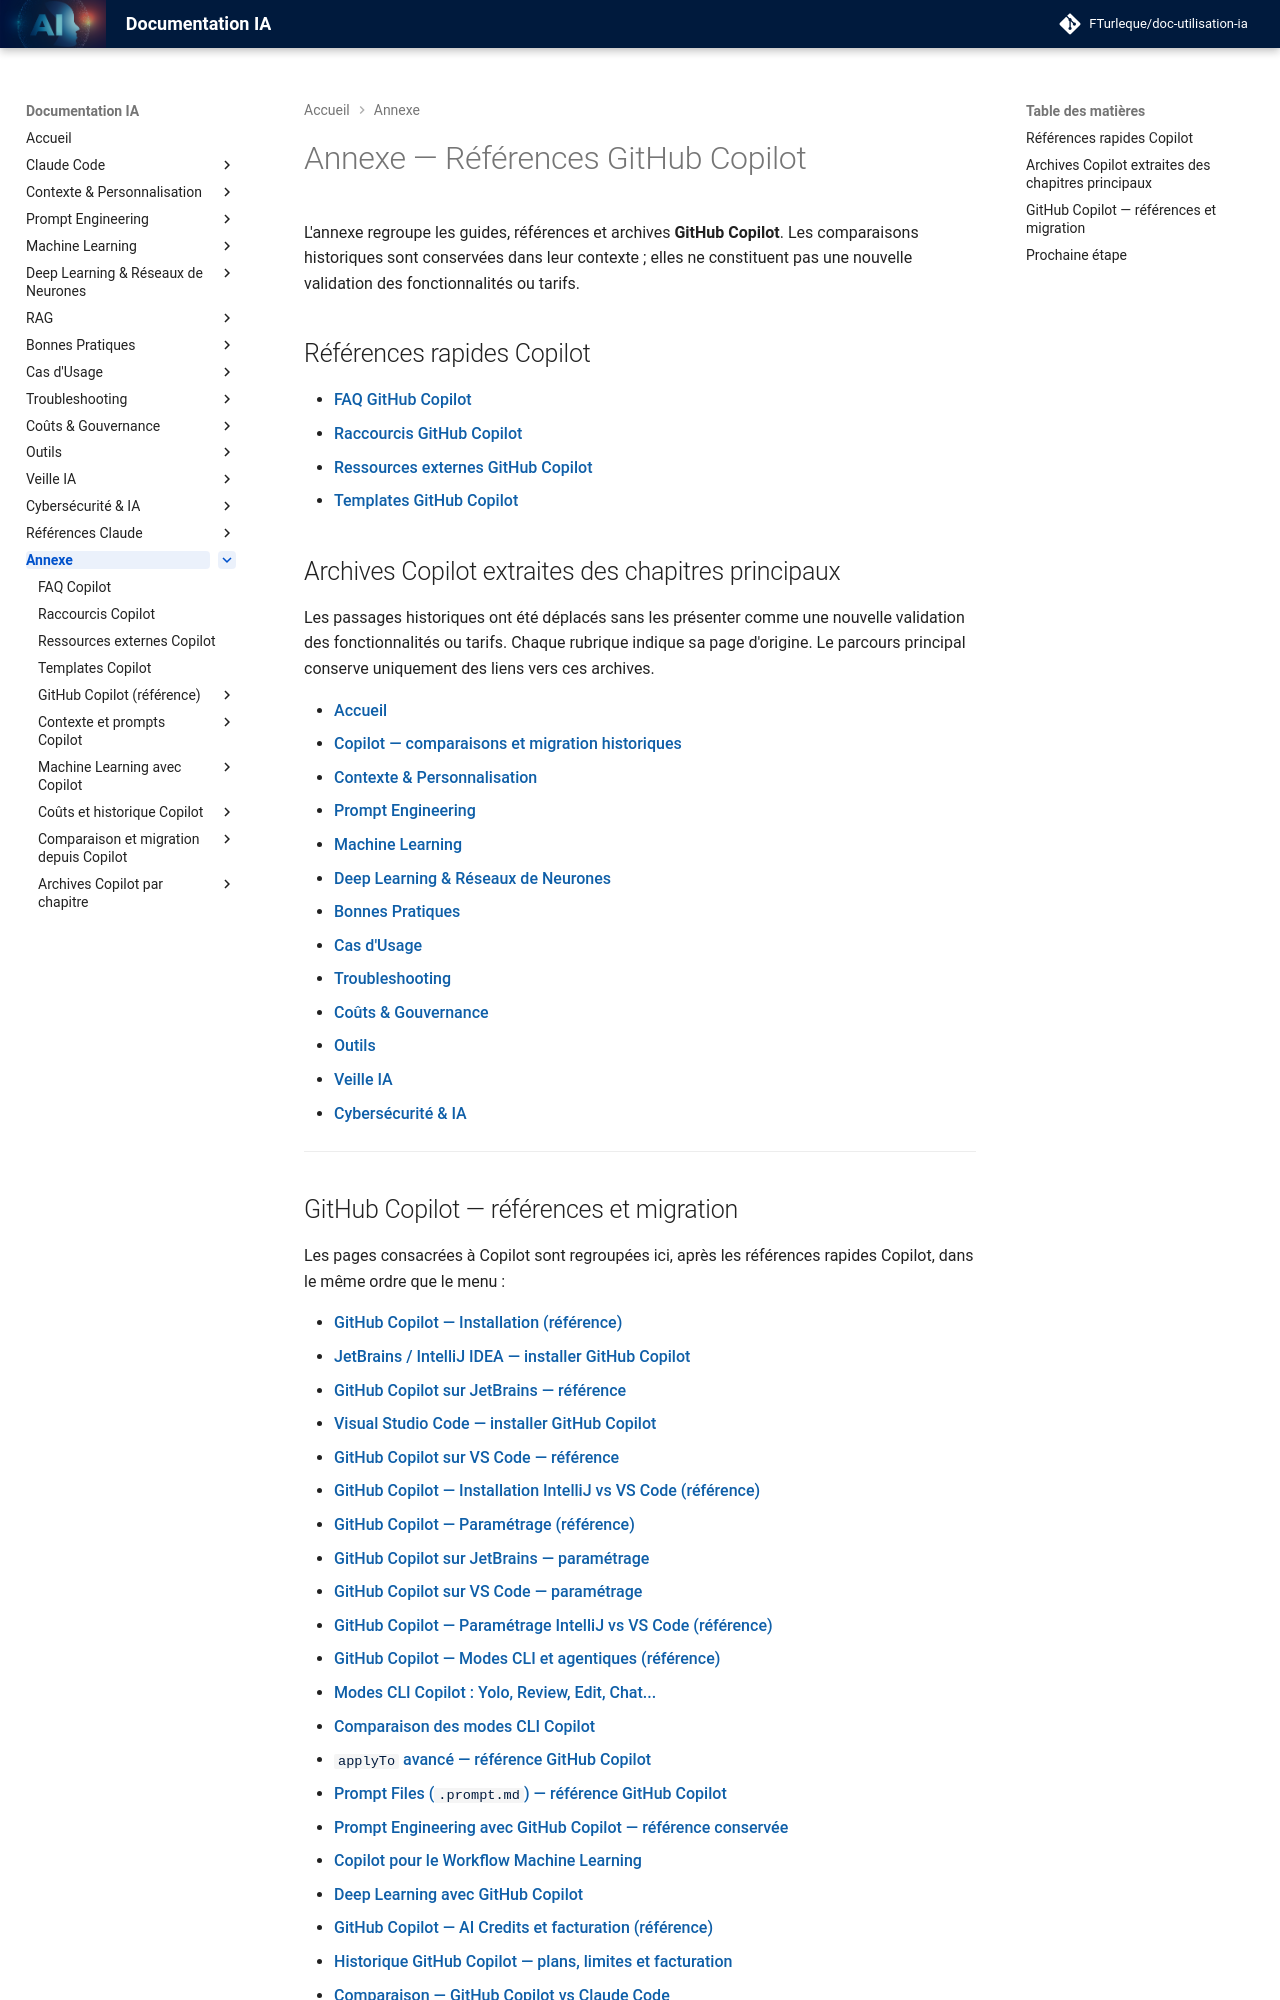

repository: FTurleque/doc-utilisation-ia · page: appendices/index.html · generator: mkdocs

# Annexe — Références GitHub Copilot

L'annexe regroupe les guides, références et archives **GitHub Copilot**. Les comparaisons historiques sont conservées dans leur contexte ; elles ne constituent pas une nouvelle validation des fonctionnalités ou tarifs.

## Références rapides Copilot

- [FAQ GitHub Copilot](faq.md)
- [Raccourcis GitHub Copilot](raccourcis-clavier.md)
- [Ressources externes GitHub Copilot](ressources-externes.md)
- [Templates GitHub Copilot](templates-configuration.md)

## Archives Copilot extraites des chapitres principaux

Les passages historiques ont été déplacés sans les présenter comme une nouvelle validation des fonctionnalités ou tarifs. Chaque rubrique indique sa page d'origine. Le parcours principal conserve uniquement des liens vers ces archives.

- [Accueil](copilot/accueil.md)
- [Copilot — comparaisons et migration historiques](copilot/chapitre-3b-claude-code-migration-copilot.md)
- [Contexte & Personnalisation](copilot/chapitre-4-contexte.md)
- [Prompt Engineering](copilot/chapitre-5-prompt-engineering.md)
- [Machine Learning](copilot/chapitre-6-machine-learning.md)
- [Deep Learning & Réseaux de Neurones](copilot/chapitre-8-deep-learning.md)
- [Bonnes Pratiques](copilot/chapitre-9-bonnes-pratiques.md)
- [Cas d'Usage](copilot/chapitre-10-cas-usage.md)
- [Troubleshooting](copilot/chapitre-11-troubleshooting.md)
- [Coûts & Gouvernance](copilot/chapitre-12-couts-gouvernance.md)
- [Outils](copilot/chapitre-13-outils-economies.md)
- [Veille IA](copilot/chapitre-14-veille-ia.md)
- [Cybersécurité & IA](copilot/chapitre-15-hacker-ia.md)

---
